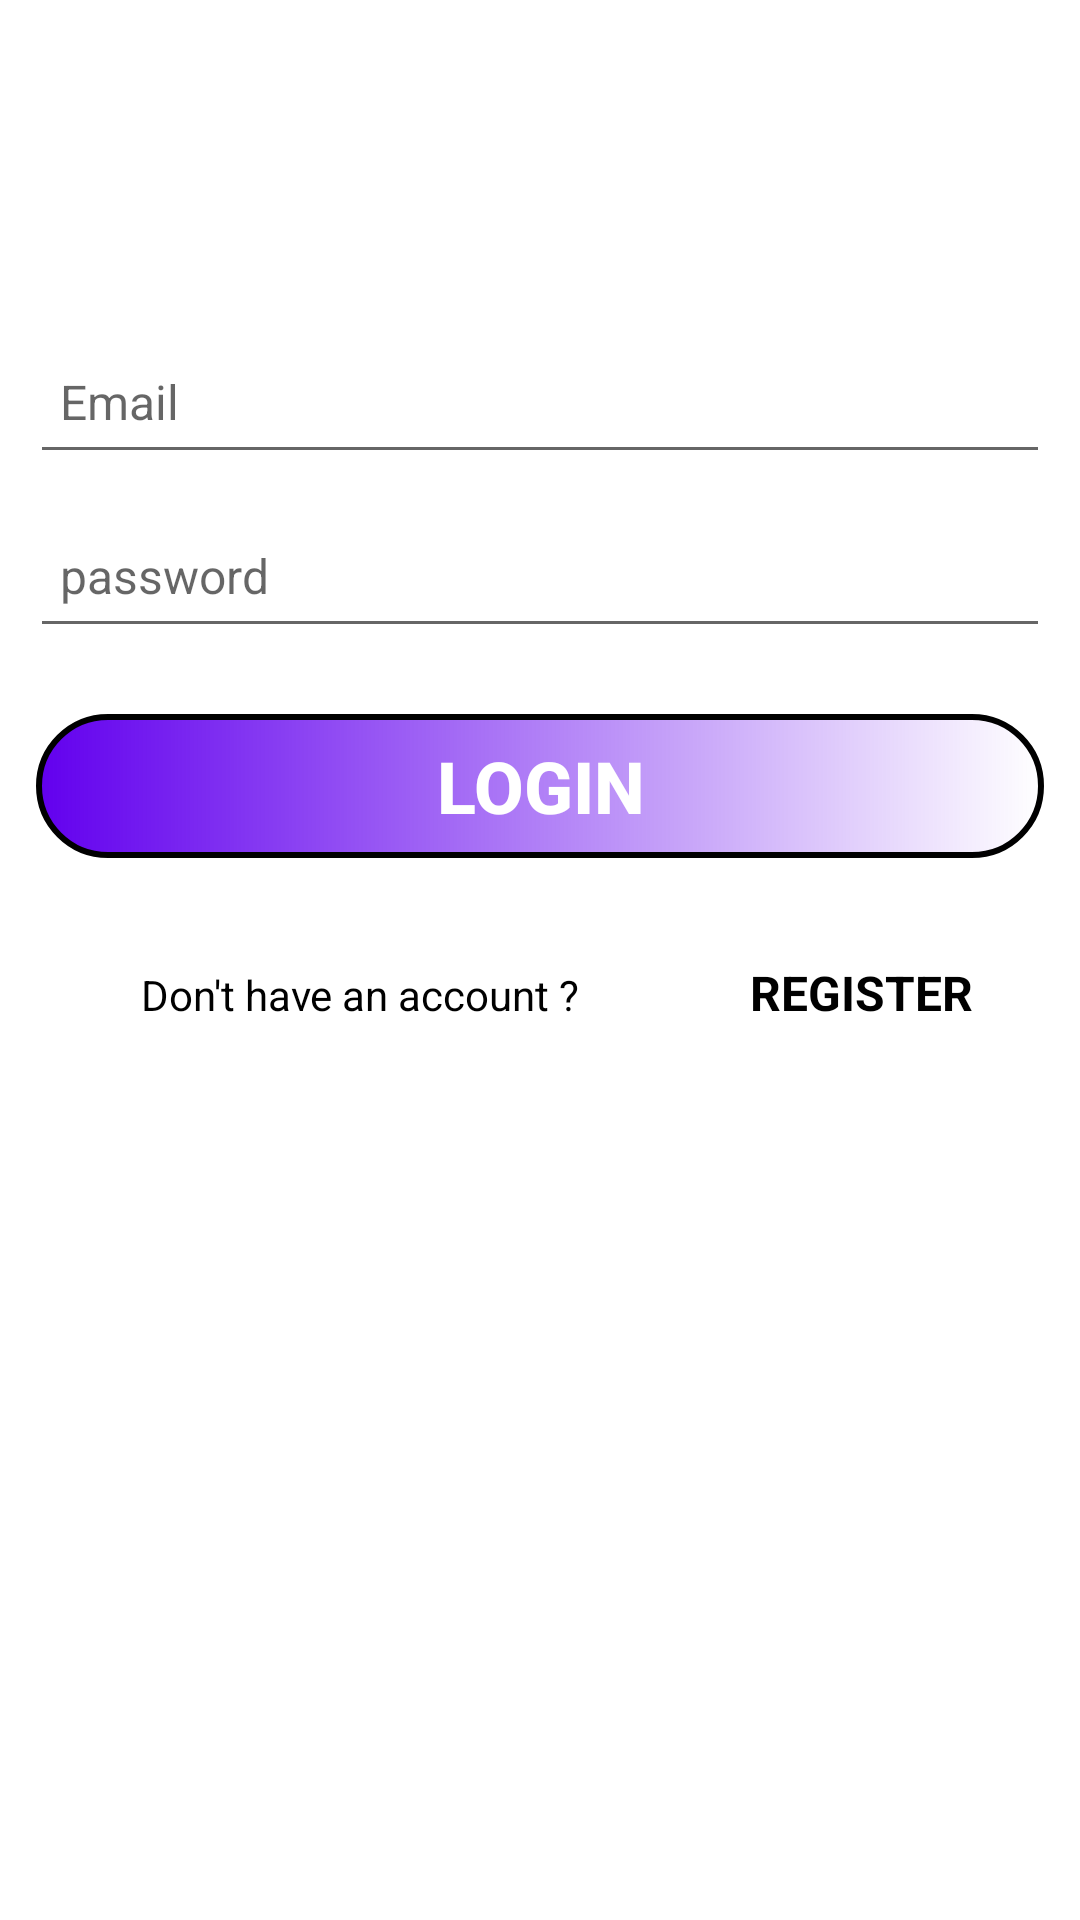

This screen was rendered from an Android layout file. Write that file and the resources it references.
<!-- AndroidManifest.xml: application theme Theme.ChatApp -->
<!-- res/layout/activity_login.xml -->
<?xml version="1.0" encoding="utf-8"?>
<androidx.constraintlayout.widget.ConstraintLayout xmlns:android="http://schemas.android.com/apk/res/android"
    xmlns:app="http://schemas.android.com/apk/res-auto"
    xmlns:tools="http://schemas.android.com/tools"
    android:layout_width="match_parent"
    android:layout_height="match_parent"
    tools:context=".ui.LoginActivity">

    <LinearLayout
        android:id="@+id/linear_layout"
        android:layout_width="match_parent"
        android:layout_height="wrap_content"
        android:orientation="vertical"
        android:padding="5dp"
        app:layout_constraintLeft_toLeftOf="parent"
        app:layout_constraintTop_toTopOf="@id/guideline"
        app:layout_constraintRight_toRightOf="parent">

        <EditText
            android:id="@+id/edit_text_email"
            android:layout_width="match_parent"
            android:layout_height="wrap_content"
            android:layout_margin="5dp"
            android:hint="@string/email"
            android:minHeight="48dp"
            android:padding="10dp"
            android:textColor="@color/black"
            android:textSize="16sp"
            android:autofillHints=""
            android:inputType="text" />

        <EditText
            android:id="@+id/edit_text_password"
            android:layout_width="match_parent"
            android:layout_height="wrap_content"
            android:layout_margin="5dp"
            android:hint="@string/password"
            android:minHeight="48dp"
            android:padding="10dp"
            android:textColor="@color/black"
            android:textSize="16sp"
            android:autofillHints=""
            android:inputType="text" />

    </LinearLayout>

    <androidx.constraintlayout.widget.Guideline
        android:id="@+id/guideline"
        android:layout_width="wrap_content"
        android:layout_height="wrap_content"
        android:orientation="horizontal"
        app:layout_constraintGuide_begin="100dp" />


    <Button
        android:id="@+id/button_login"
        android:layout_width="match_parent"
        android:layout_height="wrap_content"
        app:layout_constraintLeft_toLeftOf="parent"
        app:layout_constraintRight_toRightOf="parent"
        app:layout_constraintTop_toBottomOf="@id/linear_layout"
        android:layout_margin="12dp"
        android:layout_marginStart="12dp"
        android:background="@drawable/button_background"
        android:textColor="@color/white"
        android:text="@string/login"
        android:textSize="24sp"
        android:textStyle="bold"/>

   <LinearLayout
       android:layout_width="match_parent"
       android:layout_height="wrap_content"
       android:orientation="horizontal"
       android:layout_marginTop="14dp"
       app:layout_constraintLeft_toLeftOf="parent"
       app:layout_constraintLeft_toRightOf="parent"
       app:layout_constraintTop_toBottomOf="@id/button_login">
       <TextView
           android:id="@+id/textview_option"
           android:layout_width="0dp"
           android:layout_weight="2"
           android:layout_height="wrap_content"
           android:text="@string/don_t_have_an_account"
           android:padding="10dp"
           android:gravity="center"
           android:layout_margin="10dp"
           android:textColor="@color/black"
           android:textSize="14sp"/>
       <TextView
           android:id="@+id/textview_register"
           android:layout_width="0dp"
           android:layout_weight="1"
           android:layout_height="wrap_content"
           android:padding="10dp"
           android:text="@string/register"
           android:textStyle="bold"
           android:textAllCaps="true"
           android:layout_marginEnd="10dp"
           android:layout_marginTop="10dp"
           android:textColor="@color/black"
           android:textSize="16sp"/>

   </LinearLayout>


</androidx.constraintlayout.widget.ConstraintLayout>
<!-- resources referenced by this layout -->
<resources>
  <!-- drawable button_background (drawable) -->
  <?xml version="1.0" encoding="utf-8"?>
  <shape xmlns:android="http://schemas.android.com/apk/res/android"
      android:shape="rectangle"
      android:padding="10dp">
  
      <stroke android:width="2dp"
          android:color="#000000"/>
      <gradient android:startColor="@color/purple_500"/>
  
      <corners android:radius="30dp"/>
  </shape>
  <string name="don_t_have_an_account">Don\'t have an account ?</string>
  <string name="email">Email</string>
  <string name="login">LOGIN</string>
  <string name="password">password</string>
  <string name="register">REGISTER</string>
  <style name="Theme.ChatApp" parent="Theme.MaterialComponents.DayNight.NoActionBar">
          
          <item name="colorPrimary">#5C00FF</item>
          <item name="colorPrimaryVariant">@color/white</item>
          <item name="colorOnPrimary">@color/white</item>
          
          <item name="colorSecondary">@color/teal_200</item>
          <item name="colorSecondaryVariant">@color/teal_700</item>
          <item name="colorOnSecondary">@color/black</item>
          
          <item name="android:statusBarColor" tools:targetApi="l">?attr/colorPrimaryVariant</item>
          
      </style>
  <!-- not gathered from this repository: default colours our renderer supplied (Android Studio template values) -->
  <color name="purple_500">#FF6200EE</color>
  <color name="teal_200">#FF03DAC5</color>
  <color name="teal_700">#FF018786</color>
  <color name="black">#FF000000</color>
  <color name="white">#FFFFFFFF</color>
</resources>
